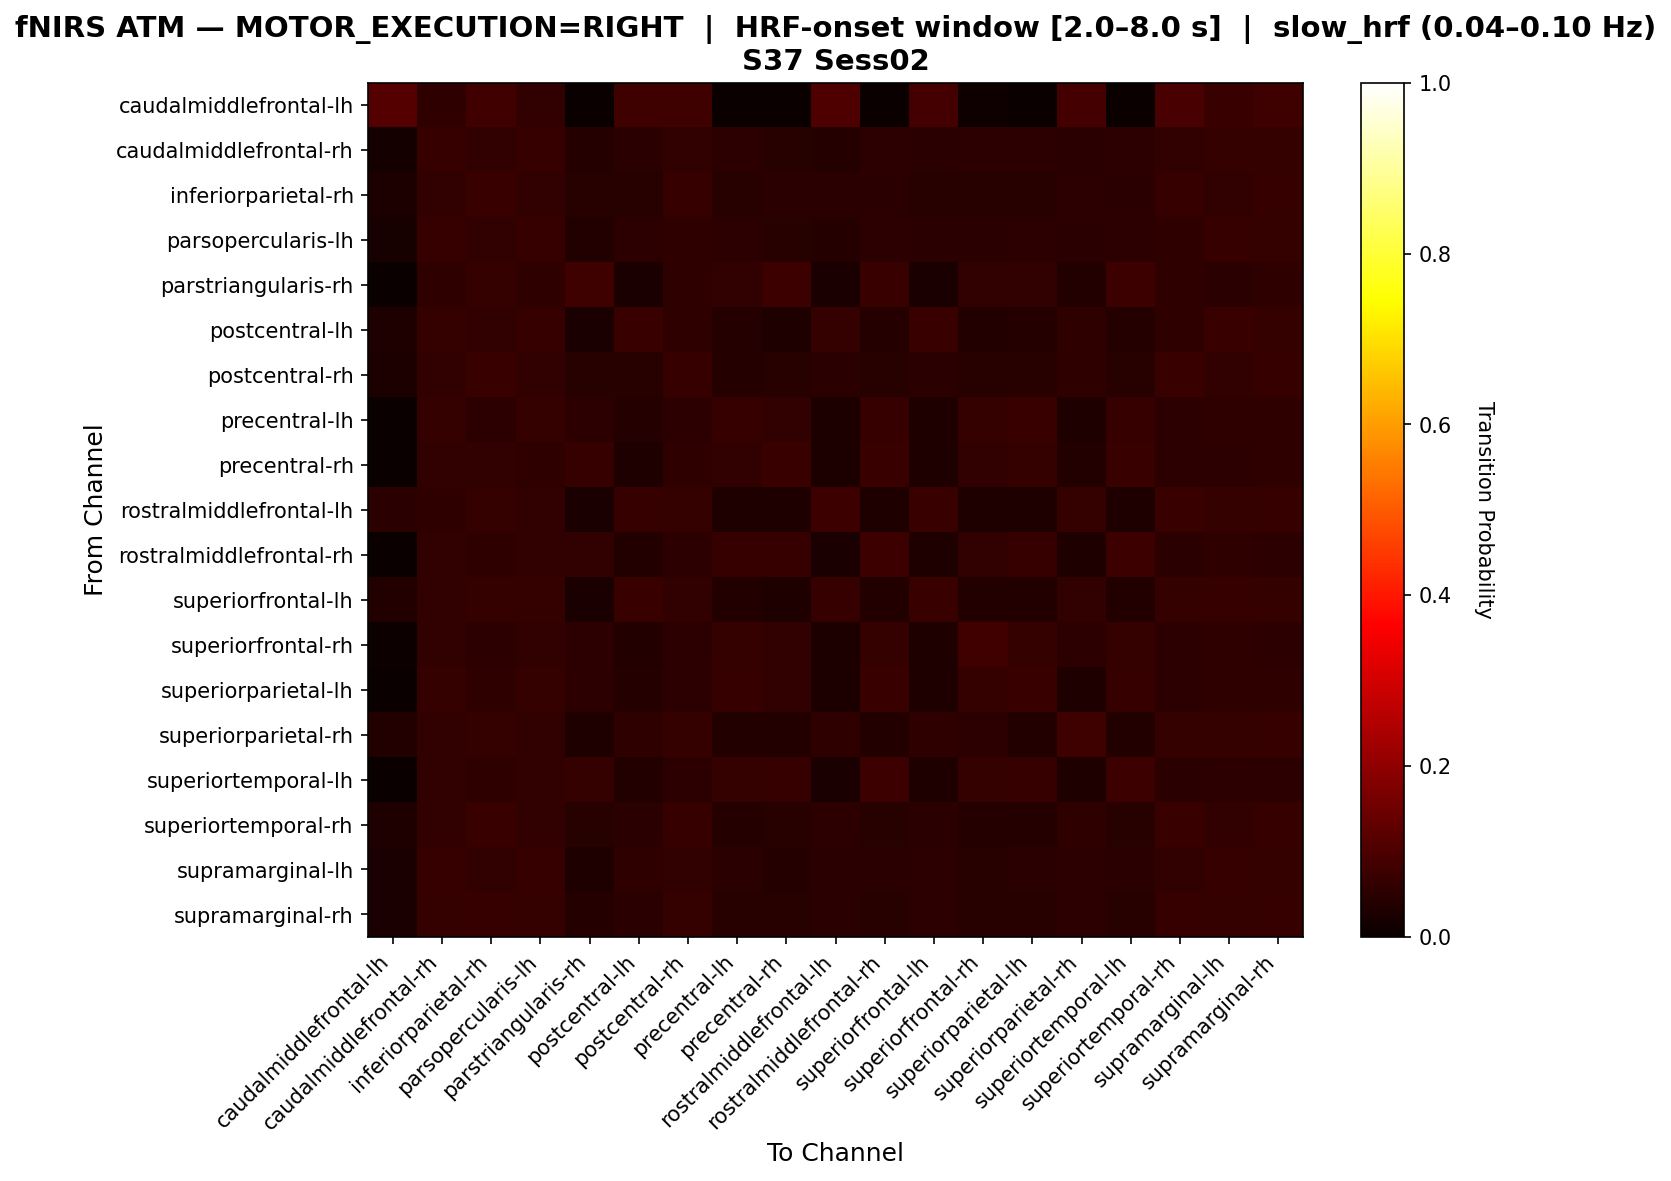

Data behind this chart, as committed beside it:
, caudalmiddlefrontal-lh, caudalmiddlefrontal-rh, inferiorparietal-rh, parsopercularis-lh, parstriangularis-rh, postcentral-lh, postcentral-rh, precentral-lh, precentral-rh, rostralmiddlefrontal-lh, rostralmiddlefrontal-rh, superiorfrontal-lh, superiorfrontal-rh, superiorparietal-lh, superiorparietal-rh, superiortemporal-lh, superiortemporal-rh, supramarginal-lh, supramarginal-rh
caudalmiddlefrontal-lh, 0.1103, 0.05517, 0.08276, 0.05862, 0.0, 0.07931, 0.07931, 0.0, 0.0, 0.1034, 0.0, 0.08621, 0.01034, 0.0, 0.08621, 0.0, 0.09655, 0.07241, 0.07931
caudalmiddlefrontal-rh, 0.01893, 0.06864, 0.06036, 0.06982, 0.04024, 0.0497, 0.05917, 0.05325, 0.04615, 0.04142, 0.05325, 0.04734, 0.05089, 0.05325, 0.04734, 0.05207, 0.05917, 0.06509, 0.06391
inferiorparietal-rh, 0.02807, 0.05965, 0.07251, 0.05965, 0.04678, 0.04561, 0.06901, 0.04327, 0.04795, 0.04795, 0.04795, 0.04678, 0.04327, 0.04444, 0.05263, 0.04795, 0.07018, 0.05965, 0.06667
parsopercularis-lh, 0.01991, 0.06909, 0.05972, 0.07026, 0.03864, 0.05152, 0.05855, 0.05269, 0.0445, 0.04215, 0.05269, 0.04801, 0.04918, 0.05386, 0.04801, 0.05152, 0.05855, 0.06674, 0.0644
parstriangularis-rh, 0.0, 0.05676, 0.06344, 0.05509, 0.08013, 0.02671, 0.05843, 0.0601, 0.07513, 0.02671, 0.07346, 0.02671, 0.0601, 0.06177, 0.0384, 0.07513, 0.05676, 0.04841, 0.05676
postcentral-lh, 0.03448, 0.06447, 0.05997, 0.06747, 0.02399, 0.07346, 0.05697, 0.04198, 0.03148, 0.06297, 0.04198, 0.07046, 0.03748, 0.04198, 0.05547, 0.04048, 0.05847, 0.07196, 0.06447
postcentral-rh, 0.02808, 0.06105, 0.07204, 0.06105, 0.04518, 0.0464, 0.0696, 0.04274, 0.04518, 0.04762, 0.04518, 0.04762, 0.04396, 0.04396, 0.05495, 0.04518, 0.07082, 0.06105, 0.06838
precentral-lh, 0.0, 0.06569, 0.05401, 0.06569, 0.05255, 0.03942, 0.05255, 0.06861, 0.05985, 0.02774, 0.07007, 0.03504, 0.06569, 0.07153, 0.03504, 0.06861, 0.05255, 0.05839, 0.05693
precentral-rh, 0.0, 0.05909, 0.06212, 0.05758, 0.06818, 0.03182, 0.05606, 0.06212, 0.07273, 0.02879, 0.07273, 0.03182, 0.06212, 0.06364, 0.03636, 0.07273, 0.05455, 0.05152, 0.05606
rostralmiddlefrontal-lh, 0.04793, 0.05785, 0.06612, 0.0595, 0.02645, 0.06942, 0.06446, 0.0314, 0.0314, 0.07769, 0.0314, 0.07273, 0.0314, 0.0314, 0.06281, 0.0314, 0.07273, 0.06612, 0.06777
rostralmiddlefrontal-rh, 0.0, 0.06233, 0.05679, 0.06233, 0.06094, 0.0374, 0.05125, 0.06648, 0.06787, 0.02632, 0.07618, 0.03324, 0.06233, 0.06925, 0.03324, 0.07479, 0.04986, 0.0554, 0.05402
superiorfrontal-lh, 0.03858, 0.06173, 0.06327, 0.06327, 0.02469, 0.07253, 0.06019, 0.03704, 0.03241, 0.0679, 0.03704, 0.07253, 0.03704, 0.03704, 0.05864, 0.03704, 0.06327, 0.06944, 0.06636
superiorfrontal-rh, 0.004392, 0.06149, 0.05417, 0.06003, 0.05271, 0.0366, 0.05124, 0.06296, 0.06003, 0.02782, 0.06589, 0.03367, 0.08346, 0.06442, 0.05417, 0.06589, 0.05124, 0.05564, 0.05417
superiorparietal-lh, 0.0, 0.06522, 0.05507, 0.06522, 0.05362, 0.03913, 0.05217, 0.06812, 0.06087, 0.02754, 0.07101, 0.03478, 0.06522, 0.07101, 0.03478, 0.06957, 0.05217, 0.05797, 0.05652
superiorparietal-rh, 0.03687, 0.059, 0.0649, 0.06047, 0.03392, 0.05605, 0.0649, 0.0354, 0.0354, 0.05605, 0.0354, 0.05605, 0.05457, 0.0354, 0.08112, 0.0354, 0.0649, 0.06637, 0.06785
superiortemporal-lh, 0.0, 0.06137, 0.05718, 0.06137, 0.06276, 0.03626, 0.0516, 0.06555, 0.06974, 0.0265, 0.07671, 0.03347, 0.06276, 0.06695, 0.03347, 0.07531, 0.05021, 0.05439, 0.05439
superiortemporal-rh, 0.03386, 0.05925, 0.07134, 0.05925, 0.04353, 0.04716, 0.06892, 0.04111, 0.04353, 0.0532, 0.04353, 0.04958, 0.04232, 0.04232, 0.05562, 0.04353, 0.07376, 0.06046, 0.06771
supramarginal-lh, 0.02497, 0.06659, 0.06064, 0.06897, 0.03448, 0.05707, 0.05945, 0.04875, 0.04043, 0.04756, 0.04875, 0.05351, 0.04518, 0.04875, 0.05232, 0.04756, 0.05945, 0.07015, 0.0654
supramarginal-rh, 0.02681, 0.06294, 0.0676, 0.06294, 0.03963, 0.05012, 0.06527, 0.04545, 0.04545, 0.04895, 0.04545, 0.05128, 0.04545, 0.04545, 0.05245, 0.04545, 0.06643, 0.0641, 0.06876
